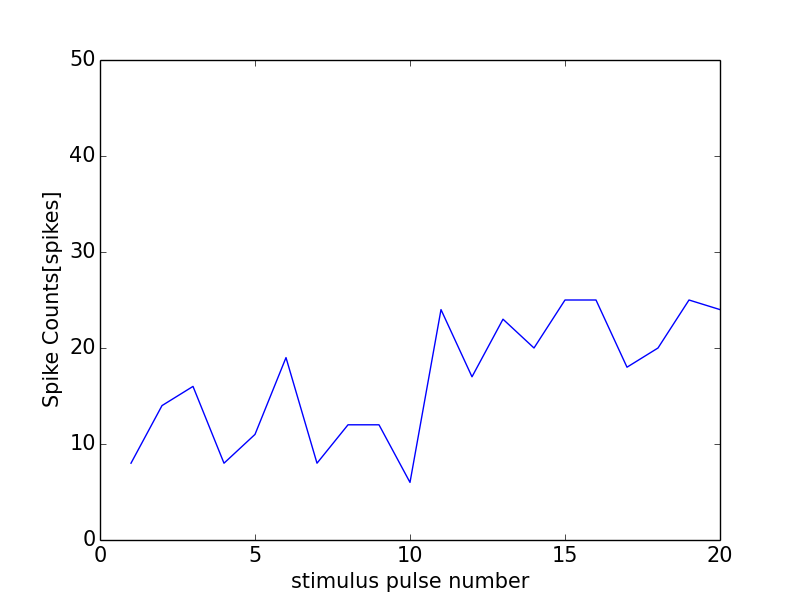

Data behind this chart, as committed beside it:
0, 0.0
0, 0
1, 8
2, 14
3, 16
4, 8
5, 11
6, 19
7, 8
8, 12
9, 12
10, 6
11, 24
12, 17
13, 23
14, 20
15, 25
16, 25
17, 18
18, 20
19, 25
20, 24
21, 0
